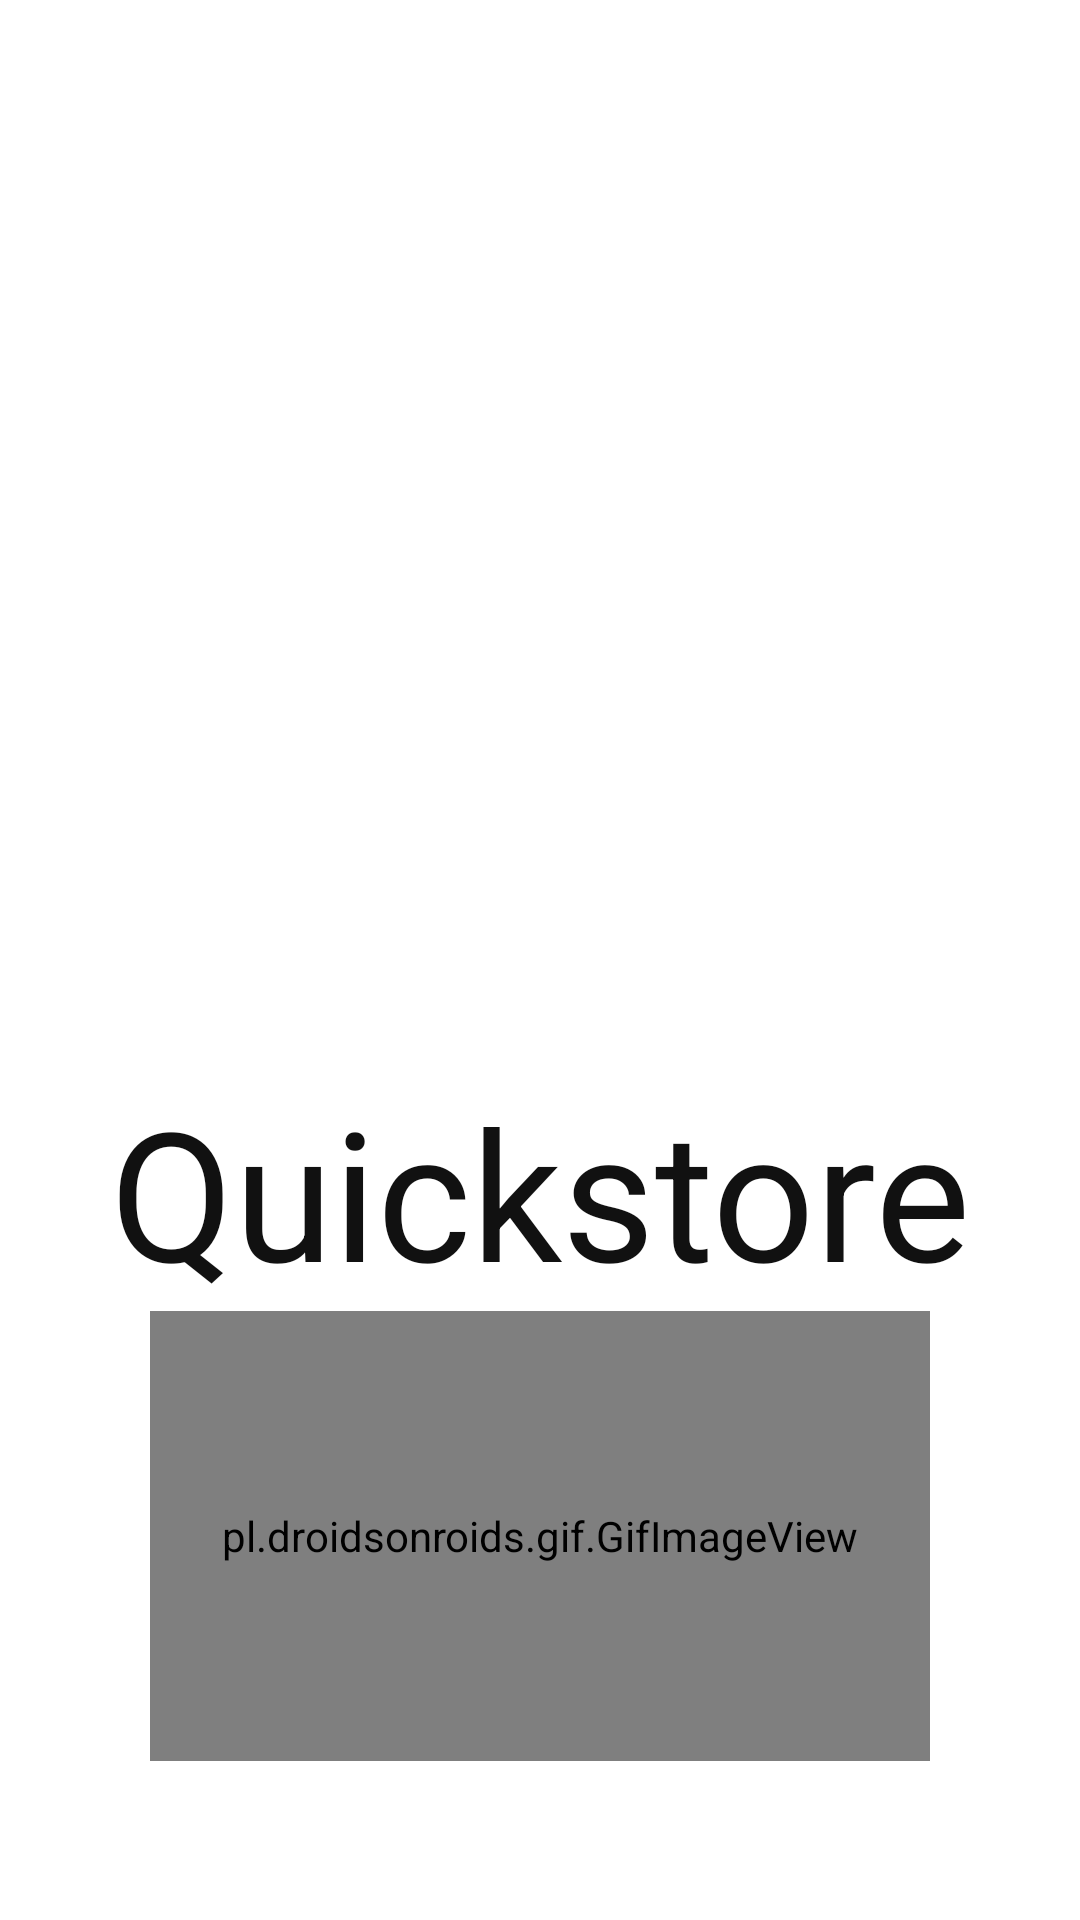

Write the Android layout XML for this screen, with the resource values it uses.
<!-- AndroidManifest.xml: application theme AppTheme -->
<!-- res/layout/activity_launcher.xml -->
<?xml version="1.0" encoding="utf-8"?>
<androidx.constraintlayout.widget.ConstraintLayout xmlns:android="http://schemas.android.com/apk/res/android"
    xmlns:app="http://schemas.android.com/apk/res-auto"
    xmlns:tools="http://schemas.android.com/tools"
    android:layout_width="match_parent"
    android:layout_height="match_parent"
    android:background="#fff"
    tools:context=".Launcher">
    <LinearLayout
        android:layout_width="match_parent"
        android:layout_height="match_parent"
        android:orientation="vertical"
        app:layout_constraintBottom_toBottomOf="parent"
        app:layout_constraintEnd_toEndOf="parent"
        app:layout_constraintStart_toStartOf="parent"
        app:layout_constraintTop_toTopOf="parent">
        <LinearLayout
            android:layout_width="match_parent"
            android:layout_height="0dp"
            android:orientation="vertical"
            android:layout_weight="1">
            <ImageView
                android:id="@+id/ivlauncher"
                android:layout_width="match_parent"
                android:layout_height="wrap_content"
                app:srcCompat="@drawable/logo" />
        </LinearLayout>
        <LinearLayout
            android:layout_width="match_parent"
            android:layout_height="0dp"
            android:orientation="vertical"
            android:layout_weight="1"
            android:gravity="center">
            <TextView
                android:id="@+id/textView"
                android:layout_width="wrap_content"
                android:layout_height="wrap_content"
                android:text="Quickstore"
                android:textColor="#111"
                android:textSize="60sp"
                />

            <pl.droidsonroids.gif.GifImageView
                android:id="@+id/gifImageView"
                android:layout_width="260dp"
                android:layout_height="150dp"
                android:layout_marginBottom="16dp"
                android:src="@drawable/loader"
                />

        </LinearLayout>

    </LinearLayout>

</androidx.constraintlayout.widget.ConstraintLayout>
<!-- resources referenced by this layout -->
<resources>
  <style name="AppTheme" parent="Theme.AppCompat.Light.DarkActionBar">
          
          <item name="colorPrimary">@color/colorPrimary</item>
          <item name="colorPrimaryDark">@color/colorPrimaryDark</item>
          <item name="colorAccent">@color/colorAccent</item>
      </style>
  <color name="colorPrimary">#2E8B57</color>
  <color name="colorPrimaryDark">#00574B</color>
  <color name="colorAccent">#D81B60</color>
</resources>
